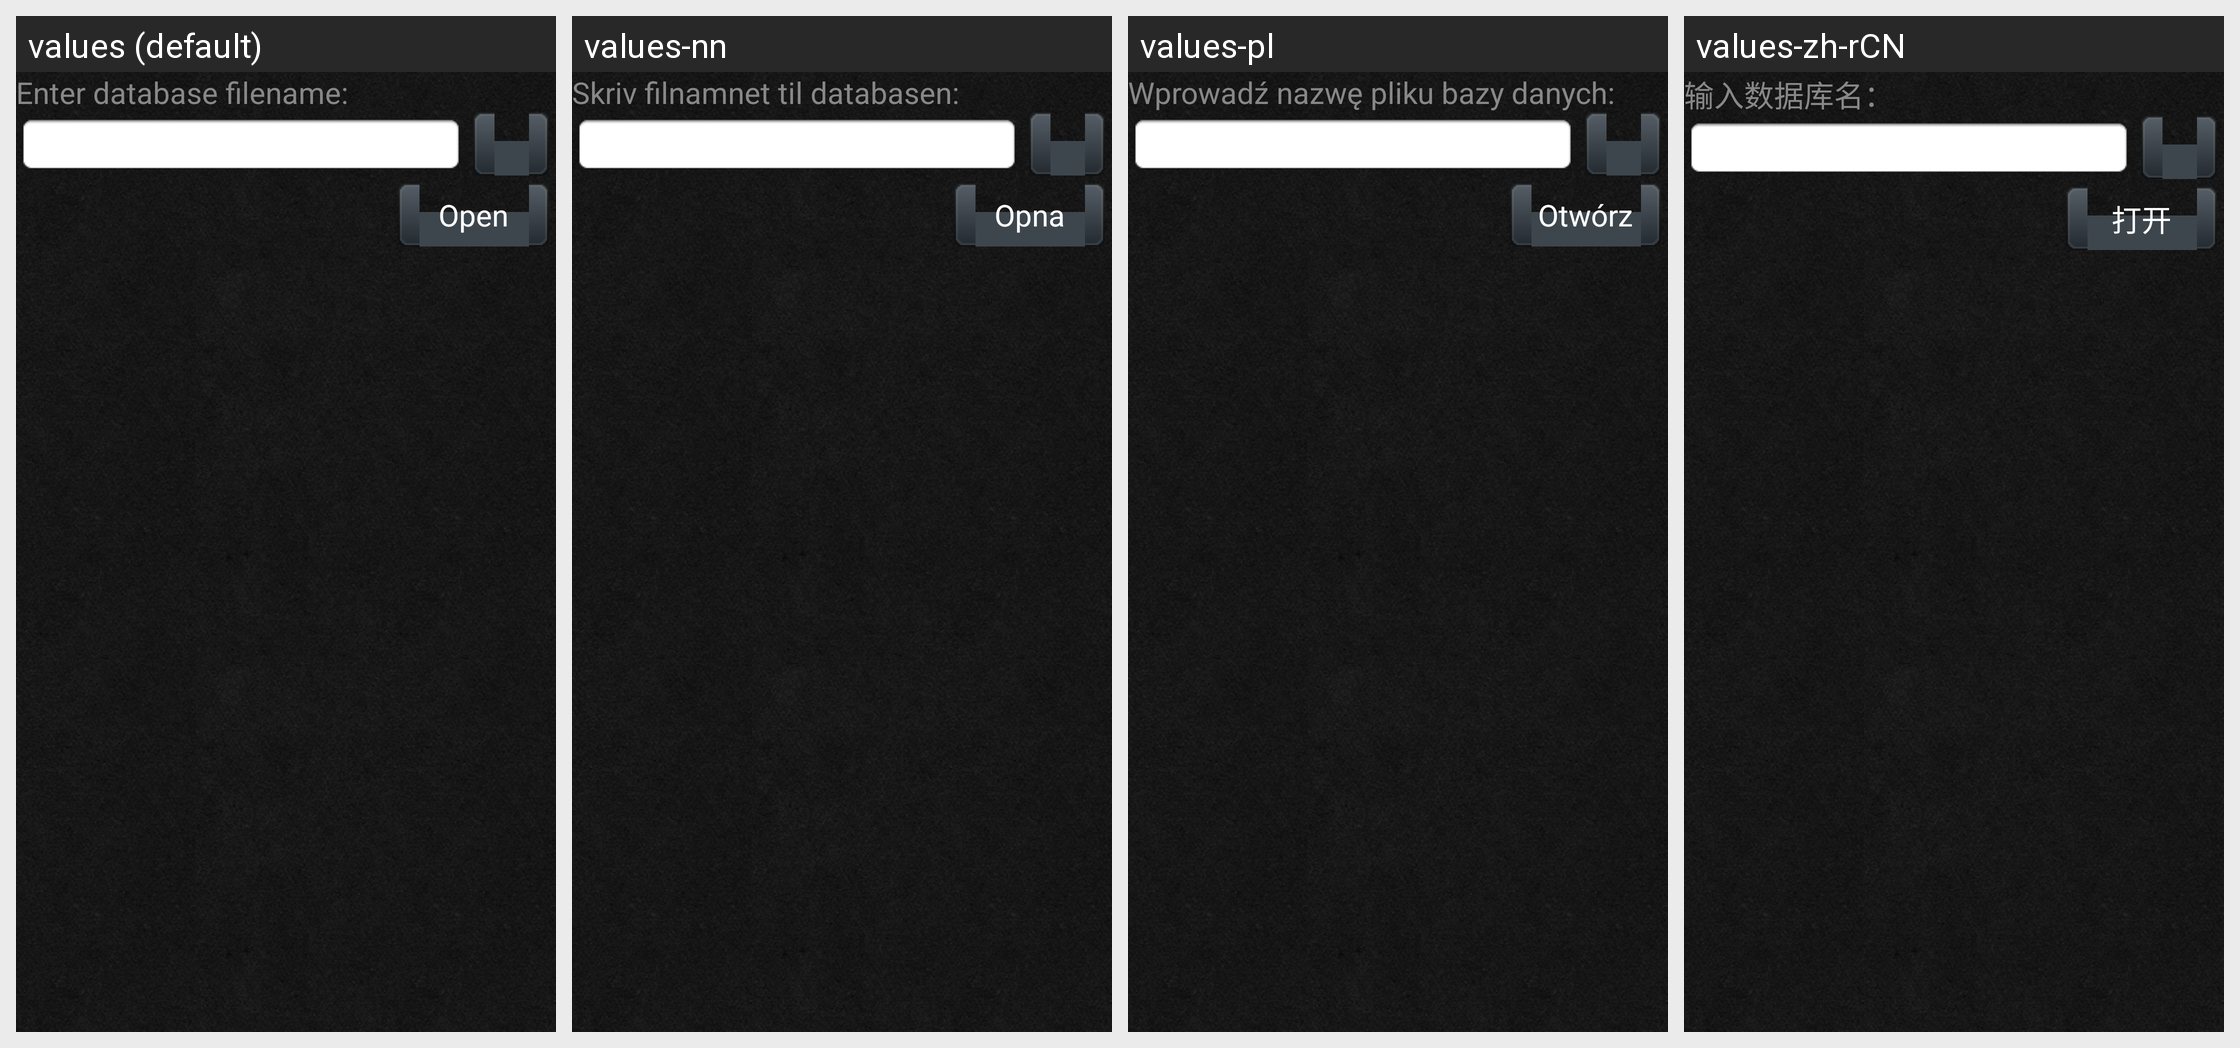

This grid shows one Android layout under several languages. Give, for every string resource on the screen, its name, the default text and each shown locale's text.
Android screen res/layout/file_selection_filename.xml rendered under 4 locales, left to right: values (default), values-nn, values-pl, values-zh-rCN. Device: Nexus 5 (rendered at 1080×1920; each locale shown at half size, 540×960, under a caption strip naming it); theme AppTheme.
Other locales in the repository, not shown: values-de, values-fr, values-it, values-ja, values-ru, values-sk, values-zh-rTW.
Strings drawn on this screen, with the default value and each locale's value (text and hints the layout hard-codes, and strings that could not be matched under every locale, appear in the picture but are not listed):

enter_filename
  values: Enter database filename:
  values-nn: Skriv filnamnet til databasen:
  values-pl: Wprowadź nazwę pliku bazy danych:
  values-zh-rCN: 输入数据库名：

menu_open
  values: Open
  values-nn: Opna
  values-pl: Otwórz
  values-zh-rCN: 打开
